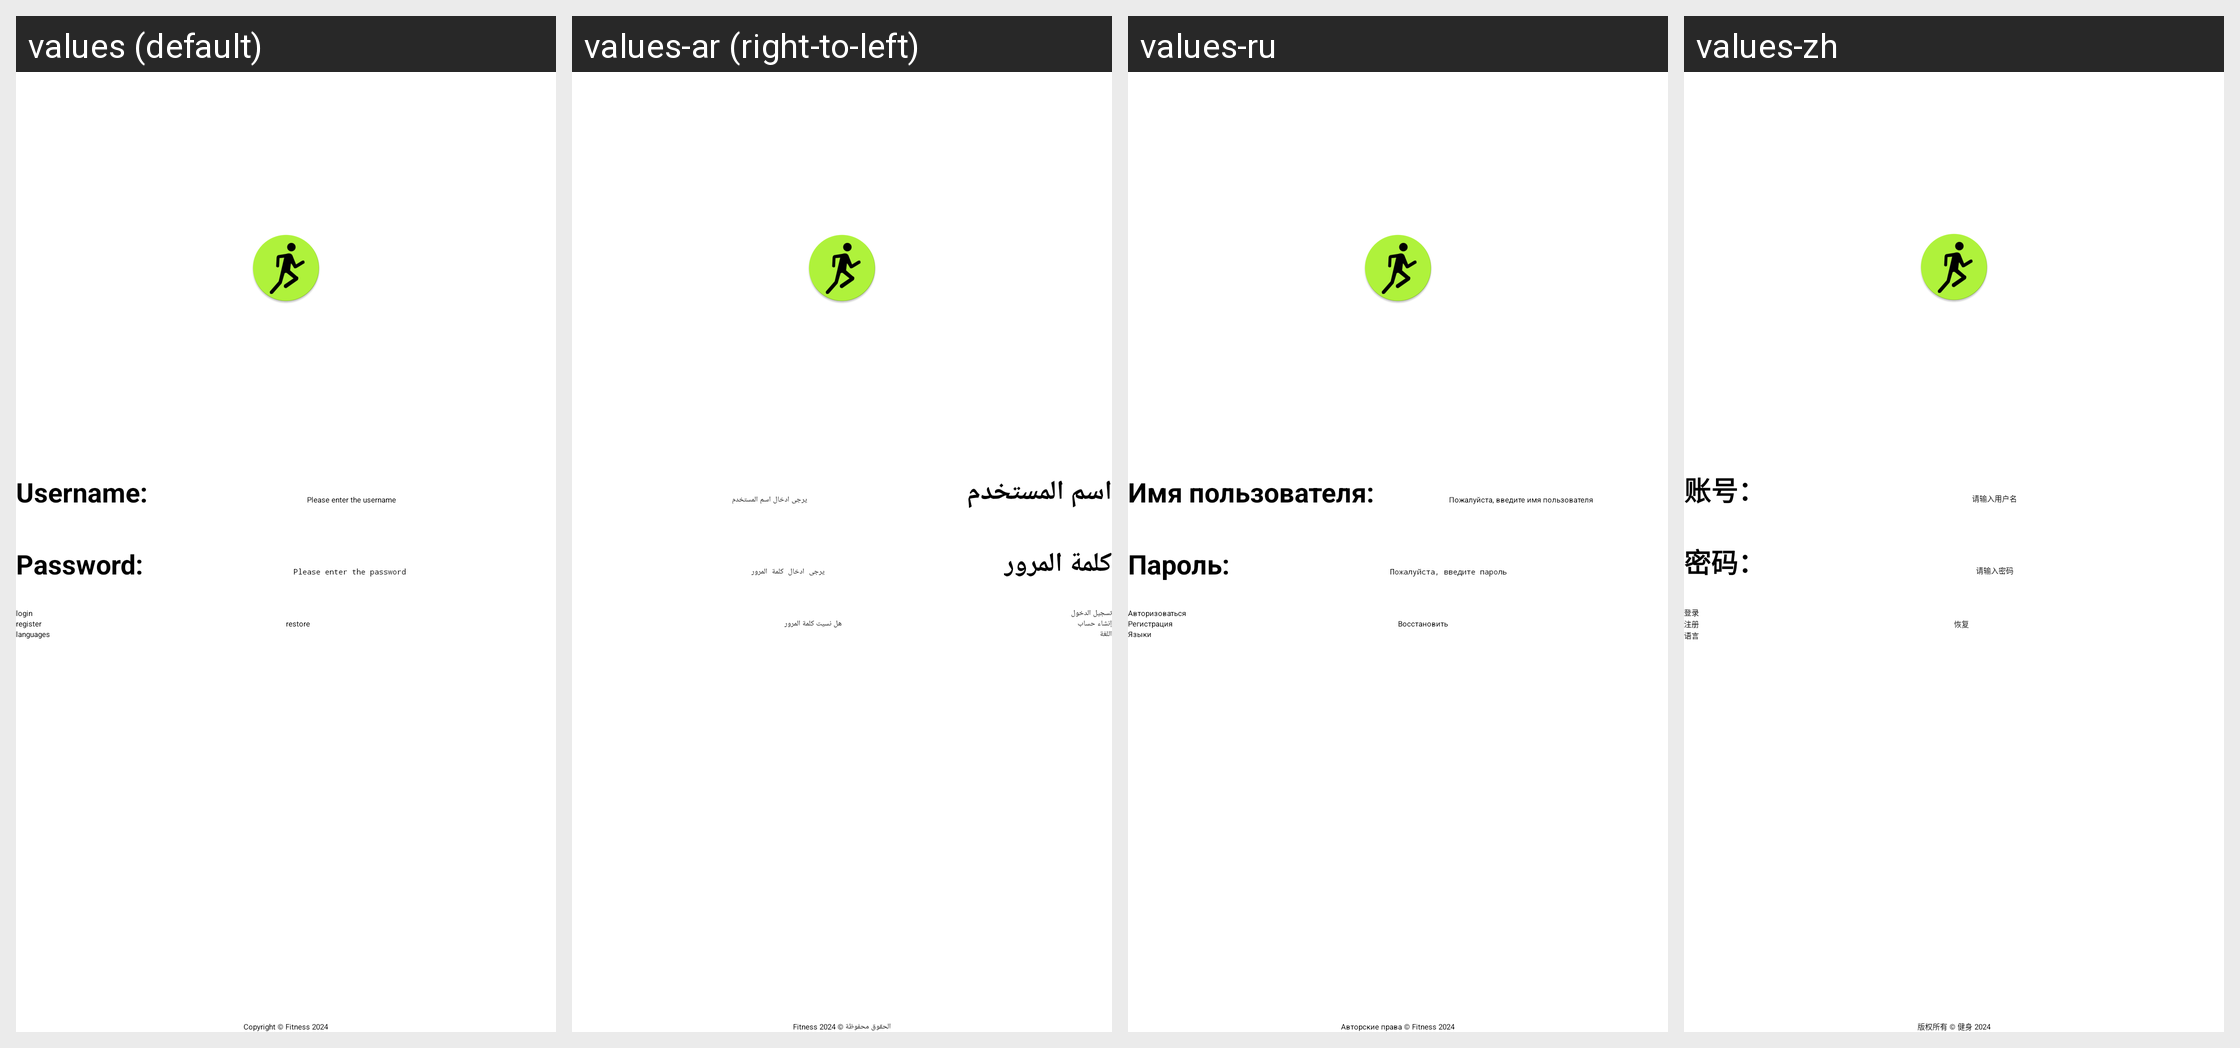

This grid shows one Android layout under several languages. Give, for every string resource on the screen, its name, the default text and each shown locale's text.
Android screen res/layout/activity_login.xml rendered under 4 locales, left to right: values (default), values-ar (right-to-left), values-ru, values-zh. Device: Nexus 5 (rendered at 1080×1920; each locale shown at half size, 540×960, under a caption strip naming it); theme Theme.FitnessAPP.
Strings drawn on this screen, with the default value and each locale's value (text and hints the layout hard-codes, and strings that could not be matched under every locale, appear in the picture but are not listed):

username
  values: Username:
  values-ar: اسم المستخدم
  values-ru: Имя пользователя:
  values-zh: 账号：

username_hint
  values: Please enter the username
  values-ar: يرجى ادخال اسم المستخدم
  values-ru: Пожалуйста, введите имя пользователя
  values-zh: 请输入用户名

password
  values: Password:
  values-ar: كلمة المرور
  values-ru: Пароль:
  values-zh: 密码：

password_hint
  values: Please enter the password
  values-ar: يرجى ادخال كلمة المرور
  values-ru: Пожалуйста, введите пароль
  values-zh: 请输入密码

login
  values: login
  values-ar: تسجيل الدخول
  values-ru: Авторизоваться
  values-zh: 登录

register
  values: register
  values-ar: إنشاء حساب
  values-ru: Регистрация
  values-zh: 注册

restore
  values: restore
  values-ar: هل نسيت كلمة المرور
  values-ru: Восстановить
  values-zh: 恢复

languages
  values: languages
  values-ar: اللغة
  values-ru: Языки
  values-zh: 语言
